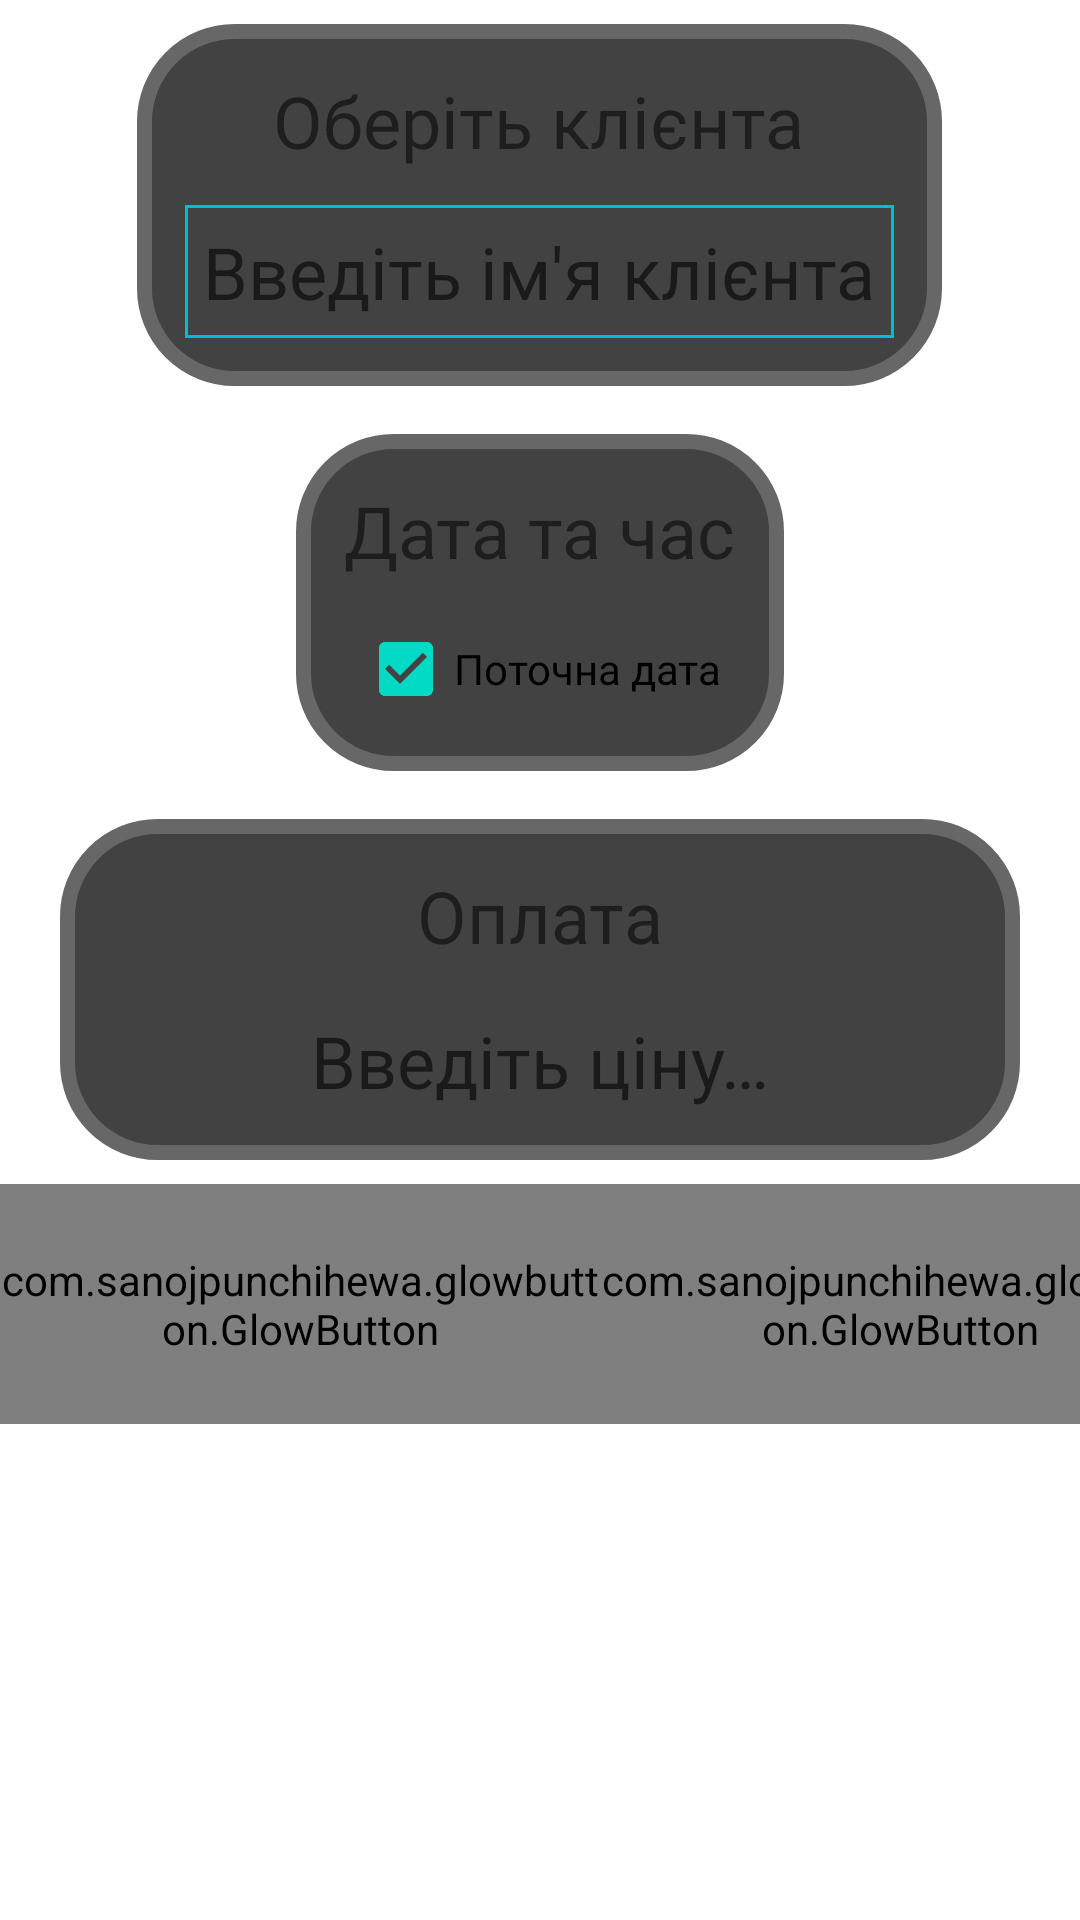

Write the Android layout XML for this screen, with the resource values it uses.
<!-- AndroidManifest.xml: application theme Theme.CoachApp -->
<!-- res/layout/activity_new_income.xml -->
<?xml version="1.0" encoding="utf-8"?>
<androidx.constraintlayout.widget.ConstraintLayout xmlns:android="http://schemas.android.com/apk/res/android"
    xmlns:app="http://schemas.android.com/apk/res-auto"
    xmlns:tools="http://schemas.android.com/tools"
    android:layout_width="match_parent"
    android:layout_height="match_parent"
    tools:context=".NewIncomeActivity">

    <ScrollView
        android:layout_width="match_parent"
        android:layout_height="wrap_content"
        tools:ignore="MissingConstraints">

        <RelativeLayout
            android:layout_width="match_parent"
            android:layout_height="wrap_content">

            <FrameLayout
                android:id="@+id/frame1"
                android:layout_width="wrap_content"
                android:layout_height="wrap_content"
                android:layout_centerHorizontal="true"
                android:layout_margin="8dp"
                android:background="@drawable/bordered_frame"
                android:padding="10dp">

                <LinearLayout
                    android:layout_width="wrap_content"
                    android:layout_height="wrap_content"
                    android:orientation="vertical">

                    <TextView
                        android:id="@+id/select_client"
                        android:layout_width="wrap_content"
                        android:layout_height="wrap_content"
                        android:layout_gravity="center"
                        android:layout_margin="6dp"
                        android:text="@string/select_client_text"
                        android:textSize="24sp" />

                    <AutoCompleteTextView
                        android:id="@+id/auto_select_client"
                        android:layout_width="wrap_content"
                        android:layout_height="wrap_content"
                        android:layout_gravity="center"
                        android:layout_margin="6dp"
                        android:background="@drawable/backwithborder"
                        android:completionThreshold="1"
                        android:hint="@string/enter_client_name_text"
                        android:padding="6dp"
                        android:textSize="24sp"
                        tools:ignore="LabelFor" />

                    <TextView
                        android:id="@+id/error_select_client"
                        android:layout_width="wrap_content"
                        android:layout_height="wrap_content"
                        android:layout_gravity="center"
                        android:textColor="#FF0000"
                        android:textSize="20sp"
                        android:visibility="gone"/>
                </LinearLayout>
            </FrameLayout>

            <FrameLayout
                android:id="@+id/frame2"
                android:layout_width="wrap_content"
                android:layout_height="wrap_content"
                android:layout_below="@+id/frame1"
                android:layout_centerHorizontal="true"
                android:layout_margin="8dp"
                android:background="@drawable/bordered_frame"
                android:padding="10dp">

                <LinearLayout
                    android:layout_width="wrap_content"
                    android:layout_height="wrap_content"
                    android:orientation="vertical">

                    <TextView
                        android:id="@+id/select_date"
                        android:layout_width="wrap_content"
                        android:layout_height="wrap_content"
                        android:layout_gravity="center"
                        android:layout_margin="6dp"
                        android:text="@string/select_date_text"
                        android:textSize="24sp" />

                    <CheckBox
                        android:id="@+id/checkbox_date"
                        android:layout_width="wrap_content"
                        android:layout_height="wrap_content"
                        android:layout_gravity="center"
                        android:checked="true"
                        android:text="@string/current_date_text" />

                    <DatePicker
                        android:id="@+id/date_picker"
                        android:layout_width="wrap_content"
                        android:layout_height="wrap_content"
                        android:layout_gravity="center"
                        android:datePickerMode="calendar"
                        android:visibility="gone" />

                    <TimePicker
                        android:id="@+id/time_picker"
                        android:layout_width="wrap_content"
                        android:layout_height="wrap_content"
                        android:layout_gravity="center"
                        android:timePickerMode="spinner"
                        android:visibility="gone" />

                </LinearLayout>

            </FrameLayout>

            <FrameLayout
                android:id="@+id/frame3"
                android:layout_width="wrap_content"
                android:layout_height="wrap_content"
                android:layout_below="@+id/frame2"
                android:layout_centerHorizontal="true"
                android:layout_margin="8dp"
                android:background="@drawable/bordered_frame"
                android:padding="10dp">

                <LinearLayout
                    android:layout_width="wrap_content"
                    android:layout_height="wrap_content"
                    android:orientation="vertical">

                    <TextView
                        android:layout_width="wrap_content"
                        android:layout_height="wrap_content"
                        android:layout_gravity="center"
                        android:layout_margin="6dp"
                        android:text="@string/income_text"
                        android:textSize="24sp" />

                    <EditText
                        android:id="@+id/client_income"
                        android:layout_width="300dp"
                        android:layout_height="wrap_content"
                        android:layout_gravity="center"
                        android:autofillHints="Something"
                        android:backgroundTint="#424242"
                        android:gravity="center"
                        android:hint="@string/client_price_hint"
                        android:inputType="numberDecimal"
                        android:textSize="24sp" />
                </LinearLayout>
            </FrameLayout>

            <LinearLayout
                android:layout_width="wrap_content"
                android:layout_height="wrap_content"
                android:layout_below="@+id/frame3"
                android:layout_centerHorizontal="true"
                android:layout_marginBottom="40dp">

                <com.sanojpunchihewa.glowbutton.GlowButton
                    android:id="@+id/new_income_back_button"
                    android:layout_width="@dimen/back_button_layout_width"
                    android:layout_height="@dimen/back_button_layout_height"
                    android:text="@string/back_button"
                    android:textColor="@color/back_button_text_color"
                    app:buttonColor="@color/back_button_button_color"
                    app:cornerRadius="@dimen/back_button_corner_radius"
                    app:glowColor="@color/back_button_glow_color"
                    app:pressedGlowSize="@dimen/back_button_pressed_glow_size"
                    app:unpressedGlowSize="@dimen/back_button_unpressed_glow_size" />

                <com.sanojpunchihewa.glowbutton.GlowButton
                    android:id="@+id/new_income_confirm_button"
                    android:layout_width="@dimen/next_button_layout_width"
                    android:layout_height="@dimen/next_button_layout_height"
                    android:enabled="false"
                    android:text="@string/confirm_button"
                    android:textColor="@color/confirm_button_text_color"
                    app:buttonColor="@color/confirm_button_button_color"
                    app:cornerRadius="@dimen/next_button_corner_radius"
                    app:glowColor="@color/confirm_button_glow_color"
                    app:pressedGlowSize="@dimen/next_button_pressed_glow_size"
                    app:unpressedGlowSize="@dimen/next_button_unpressed_glow_size" />
            </LinearLayout>
        </RelativeLayout>
    </ScrollView>
</androidx.constraintlayout.widget.ConstraintLayout>
<!-- resources referenced by this layout -->
<resources>
  <color name="back_button_button_color">#424242</color>
  <color name="back_button_glow_color">#ffffff</color>
  <color name="back_button_text_color">@color/white</color>
  <color name="confirm_button_button_color">#7BBBDA</color>
  <color name="confirm_button_glow_color">#7BACD5</color>
  <color name="confirm_button_text_color">@color/white</color>
  <dimen name="back_button_corner_radius">50dp</dimen>
  <dimen name="back_button_layout_height">80dp</dimen>
  <dimen name="back_button_layout_width">200dp</dimen>
  <dimen name="back_button_pressed_glow_size">25dp</dimen>
  <dimen name="back_button_unpressed_glow_size">20dp</dimen>
  <dimen name="next_button_corner_radius">50dp</dimen>
  <dimen name="next_button_layout_height">80dp</dimen>
  <dimen name="next_button_layout_width">200dp</dimen>
  <dimen name="next_button_pressed_glow_size">25dp</dimen>
  <dimen name="next_button_unpressed_glow_size">20dp</dimen>
  <!-- drawable backwithborder (drawable) -->
  <?xml version="1.0" encoding="utf-8"?>
  <shape xmlns:android="http://schemas.android.com/apk/res/android"
      android:shape="rectangle">
      <solid android:color="#00000000" />
      <stroke android:width="1dip" android:color="#00BCD4" />
  </shape>
  <!-- drawable bordered_frame (drawable) -->
  <?xml version="1.0" encoding="utf-8"?>
  <shape xmlns:android="http://schemas.android.com/apk/res/android">
      <stroke android:width="5dp" android:color="#676767" />
      <solid android:color="#424242" />
      <corners android:radius="30dp" />
      <padding android:left="2dp" android:top="2dp" android:right="2dp" android:bottom="2dp" />
  </shape>
  <string name="back_button">НАЗАД</string>
  <string name="client_price_hint">Введіть ціну…</string>
  <string name="confirm_button">ПІДТВЕРДИТИ</string>
  <string name="current_date_text">Поточна дата</string>
  <string name="enter_client_name_text">Введіть ім\'я клієнта</string>
  <string name="income_text">Оплата</string>
  <string name="select_client_text">Оберіть клієнта</string>
  <string name="select_date_text">Дата та час</string>
  <style name="Theme.CoachApp" parent="Theme.MaterialComponents.DayNight.NoActionBar">
          
          <item name="colorPrimary">@color/purple_200</item>
          <item name="colorPrimaryVariant">@color/purple_700</item>
          <item name="colorOnPrimary">@color/black</item>
          
          <item name="colorSecondary">@color/teal_200</item>
          <item name="colorSecondaryVariant">@color/teal_200</item>
          <item name="colorOnSecondary">@color/black</item>
          
          <item name="android:statusBarColor" tools:targetApi="l">?attr/colorPrimaryVariant</item>
          
      </style>
  <color name="white">#FFFFFFFF</color>
  <color name="purple_200">#FFBB86FC</color>
  <color name="purple_700">#FF3700B3</color>
  <color name="black">#FF000000</color>
  <color name="teal_200">#FF03DAC5</color>
</resources>
